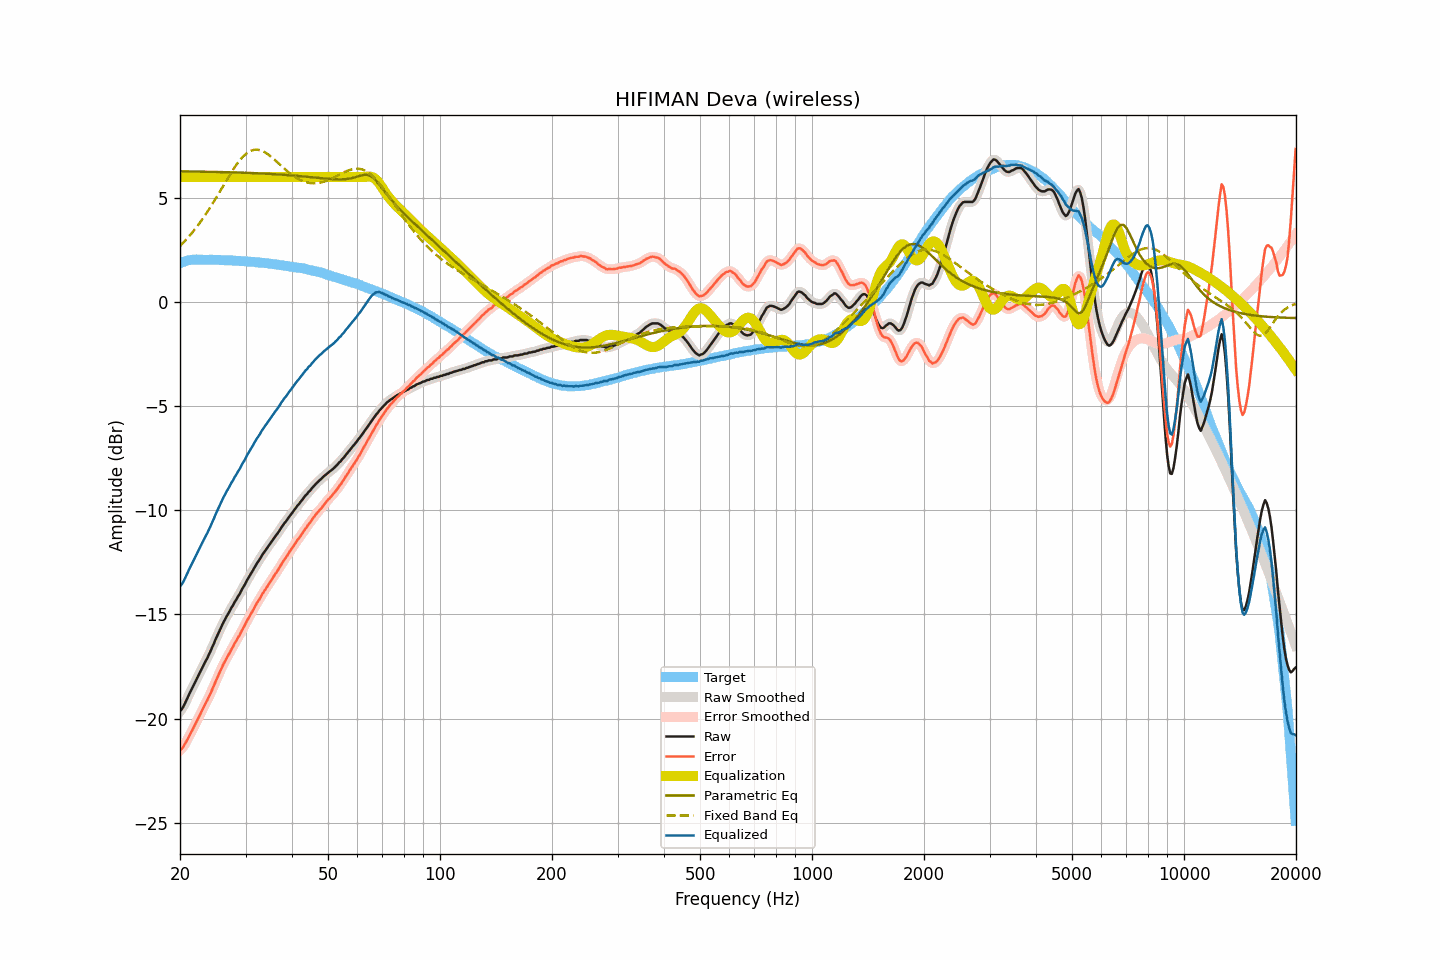

Values plotted in this chart, from the file beside it:
frequency, raw, smoothed, error, error_smoothed, equalization, parametric_eq, fixed_band_eq, equalized_raw, equalized_smoothed, target
20.00, -19.65, -19.66, -21.51, -21.52, 6.00, 6.27, 2.69, -13.65, -13.66, 1.87
20.20, -19.57, -19.55, -21.46, -21.45, 6.00, 6.27, 2.77, -13.57, -13.55, 1.89
20.40, -19.44, -19.43, -21.37, -21.35, 6.00, 6.27, 2.85, -13.44, -13.43, 1.92
20.61, -19.29, -19.29, -21.23, -21.24, 6.00, 6.27, 2.93, -13.29, -13.29, 1.94
20.81, -19.12, -19.12, -21.10, -21.10, 6.00, 6.27, 3.01, -13.12, -13.12, 1.97
21.02, -18.96, -18.96, -20.96, -20.95, 6.00, 6.27, 3.10, -12.96, -12.96, 2.00
21.23, -18.79, -18.79, -20.80, -20.81, 6.00, 6.27, 3.19, -12.79, -12.79, 2.01
21.44, -18.63, -18.63, -20.66, -20.66, 6.00, 6.27, 3.28, -12.63, -12.63, 2.02
21.66, -18.48, -18.48, -20.51, -20.51, 6.00, 6.26, 3.37, -12.48, -12.48, 2.03
21.87, -18.32, -18.32, -20.35, -20.35, 6.00, 6.26, 3.47, -12.32, -12.32, 2.03
22.09, -18.16, -18.16, -20.20, -20.20, 6.00, 6.26, 3.56, -12.16, -12.16, 2.04
22.31, -18.00, -18.01, -20.04, -20.05, 6.00, 6.26, 3.67, -12.00, -12.01, 2.04
22.54, -17.86, -17.85, -19.90, -19.89, 6.00, 6.26, 3.77, -11.86, -11.85, 2.04
22.76, -17.69, -17.69, -19.73, -19.73, 6.00, 6.26, 3.88, -11.69, -11.69, 2.04
22.99, -17.54, -17.54, -19.56, -19.57, 6.00, 6.26, 3.99, -11.54, -11.54, 2.03
23.22, -17.39, -17.39, -19.41, -19.41, 6.00, 6.26, 4.10, -11.39, -11.39, 2.03
23.45, -17.23, -17.24, -19.26, -19.26, 6.00, 6.25, 4.21, -11.23, -11.24, 2.03
23.69, -17.10, -17.09, -19.12, -19.11, 6.00, 6.25, 4.33, -11.10, -11.09, 2.03
23.92, -16.92, -16.93, -18.95, -18.96, 6.00, 6.25, 4.45, -10.92, -10.93, 2.02
24.16, -16.76, -16.76, -18.80, -18.79, 6.00, 6.25, 4.57, -10.76, -10.76, 2.03
24.40, -16.58, -16.59, -18.62, -18.61, 6.00, 6.25, 4.69, -10.58, -10.59, 2.03
24.65, -16.42, -16.41, -18.44, -18.44, 6.00, 6.25, 4.82, -10.42, -10.41, 2.02
24.89, -16.22, -16.23, -18.24, -18.25, 6.00, 6.25, 4.94, -10.22, -10.23, 2.02
25.14, -16.05, -16.06, -18.07, -18.07, 6.00, 6.24, 5.07, -10.05, -10.06, 2.02
25.39, -15.88, -15.88, -17.90, -17.90, 6.00, 6.24, 5.20, -9.88, -9.88, 2.02
25.65, -15.72, -15.71, -17.73, -17.72, 6.00, 6.24, 5.33, -9.72, -9.71, 2.02
25.91, -15.54, -15.55, -17.55, -17.56, 6.00, 6.24, 5.46, -9.54, -9.55, 2.01
26.16, -15.38, -15.39, -17.39, -17.39, 6.00, 6.24, 5.60, -9.38, -9.39, 2.01
26.43, -15.25, -15.24, -17.25, -17.24, 6.00, 6.23, 5.73, -9.25, -9.24, 2.00
26.69, -15.10, -15.10, -17.10, -17.11, 6.00, 6.23, 5.86, -9.10, -9.10, 2.00
26.96, -14.97, -14.96, -16.97, -16.96, 6.00, 6.23, 5.98, -8.97, -8.96, 2.00
27.23, -14.83, -14.82, -16.83, -16.82, 6.00, 6.23, 6.11, -8.83, -8.82, 2.00
27.50, -14.68, -14.69, -16.68, -16.68, 6.00, 6.23, 6.24, -8.68, -8.69, 2.00
27.77, -14.56, -14.55, -16.55, -16.54, 6.00, 6.22, 6.35, -8.56, -8.55, 1.99
28.05, -14.40, -14.42, -16.39, -16.40, 6.00, 6.22, 6.47, -8.40, -8.42, 1.99
28.33, -14.29, -14.29, -16.27, -16.27, 6.00, 6.22, 6.58, -8.29, -8.29, 1.98
28.62, -14.15, -14.16, -16.12, -16.13, 6.00, 6.22, 6.69, -8.15, -8.16, 1.97
28.90, -14.03, -14.02, -16.01, -15.99, 6.00, 6.21, 6.79, -8.03, -8.02, 1.97
29.19, -13.89, -13.88, -15.85, -15.85, 6.00, 6.21, 6.88, -7.89, -7.88, 1.96
29.48, -13.73, -13.75, -15.70, -15.71, 6.00, 6.21, 6.96, -7.73, -7.75, 1.97
29.78, -13.62, -13.60, -15.57, -15.56, 6.00, 6.21, 7.04, -7.62, -7.60, 1.96
30.08, -13.47, -13.47, -15.42, -15.42, 6.00, 6.20, 7.11, -7.47, -7.47, 1.95
30.38, -13.32, -13.33, -15.26, -15.27, 6.00, 6.20, 7.17, -7.32, -7.33, 1.94
30.68, -13.20, -13.19, -15.14, -15.13, 6.00, 6.20, 7.22, -7.20, -7.19, 1.94
30.99, -13.06, -13.06, -14.99, -14.99, 6.00, 6.19, 7.26, -7.06, -7.06, 1.93
31.30, -12.94, -12.93, -14.86, -14.86, 6.00, 6.19, 7.29, -6.94, -6.93, 1.93
31.61, -12.80, -12.80, -14.72, -14.72, 6.00, 6.19, 7.31, -6.80, -6.80, 1.92
31.93, -12.67, -12.67, -14.58, -14.58, 6.00, 6.18, 7.31, -6.67, -6.67, 1.91
32.24, -12.53, -12.54, -14.43, -14.45, 6.00, 6.18, 7.31, -6.53, -6.54, 1.90
32.57, -12.43, -12.42, -14.32, -14.32, 6.00, 6.18, 7.30, -6.43, -6.42, 1.90
32.89, -12.30, -12.30, -14.20, -14.19, 6.00, 6.17, 7.29, -6.30, -6.30, 1.89
33.22, -12.16, -12.18, -14.05, -14.06, 6.00, 6.17, 7.26, -6.16, -6.18, 1.88
33.55, -12.05, -12.06, -13.93, -13.93, 6.00, 6.17, 7.22, -6.05, -6.06, 1.88
33.89, -11.95, -11.94, -13.81, -13.81, 6.00, 6.16, 7.18, -5.95, -5.94, 1.87
34.23, -11.84, -11.84, -13.70, -13.70, 6.00, 6.16, 7.13, -5.84, -5.84, 1.86
34.57, -11.73, -11.73, -13.58, -13.58, 6.00, 6.15, 7.08, -5.73, -5.73, 1.85
34.92, -11.62, -11.62, -13.45, -13.46, 6.00, 6.15, 7.02, -5.62, -5.62, 1.84
35.27, -11.51, -11.51, -13.34, -13.33, 6.00, 6.15, 6.95, -5.51, -5.51, 1.83
35.62, -11.40, -11.40, -13.22, -13.22, 6.00, 6.14, 6.89, -5.40, -5.40, 1.82
35.97, -11.28, -11.29, -13.09, -13.10, 6.00, 6.14, 6.82, -5.28, -5.29, 1.81
... 635 more rows
